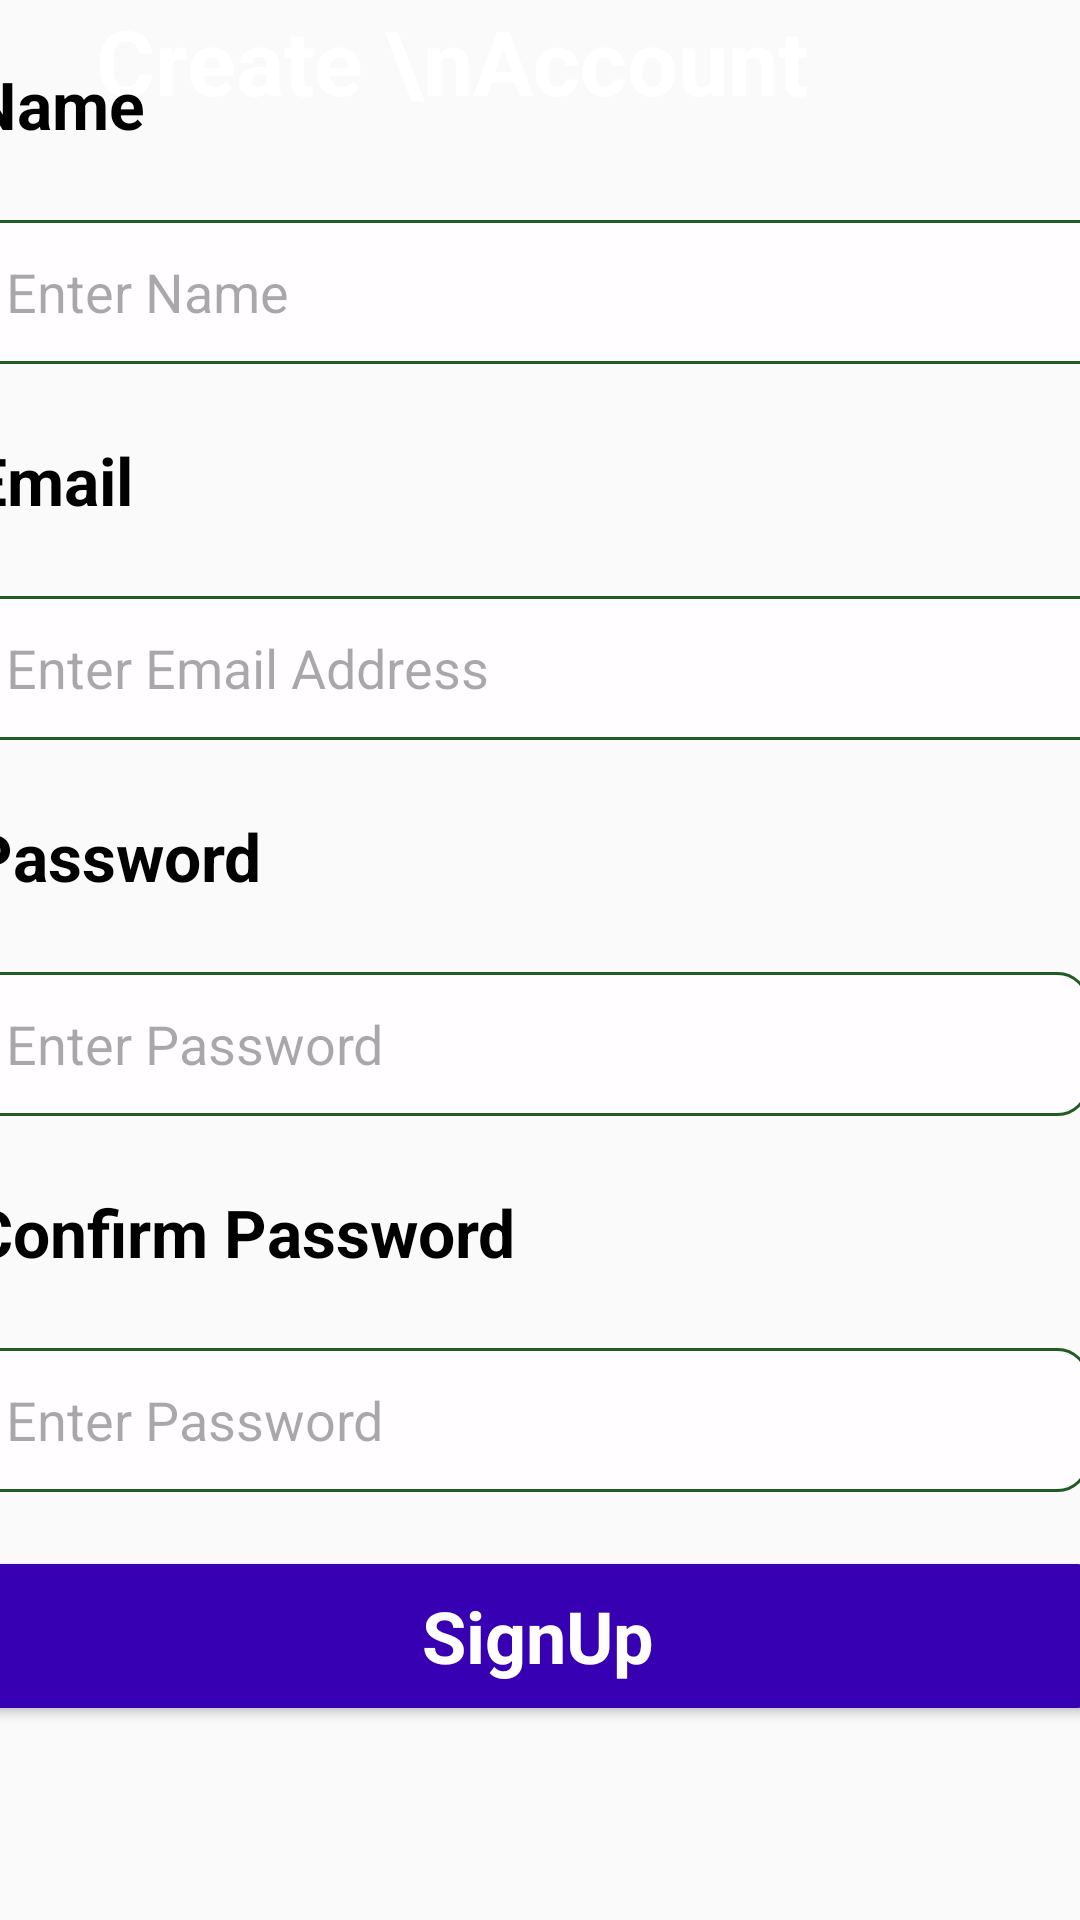

Here is an Android app screen rendered from its layout file. Give the layout XML and the strings, colors and styles it references.
<!-- AndroidManifest.xml: application theme Theme.FitnessTrackerApp -->
<!-- res/layout/activity_sign_up.xml -->
<?xml version="1.0" encoding="utf-8"?>
<androidx.constraintlayout.widget.ConstraintLayout xmlns:android="http://schemas.android.com/apk/res/android"
    xmlns:app="http://schemas.android.com/apk/res-auto"
    xmlns:tools="http://schemas.android.com/tools"
    android:id="@+id/main"
    android:layout_width="match_parent"
    android:layout_height="match_parent"
    android:background="#FBFAFA"
    tools:context=".LoginActivity">

    <ImageView
        android:id="@+id/imageView"
        android:layout_width="419dp"
        android:layout_height="255dp"
        app:srcCompat="@drawable/design_one"
        tools:ignore="MissingConstraints"
        tools:layout_editor_absoluteX="-4dp"
        tools:layout_editor_absoluteY="-21dp" />

    <TextView
        android:id="@+id/textView"
        android:layout_width="243dp"
        android:layout_height="95dp"
        android:layout_marginStart="32dp"
        android:text="Create \nAccount"
        android:textColor="#ffffff"
        android:textSize="30dp"
        android:textStyle="bold"
        app:layout_constraintStart_toStartOf="parent"
        tools:ignore="MissingConstraints"
        tools:layout_editor_absoluteY="25dp" />

    <LinearLayout
        android:layout_width="405dp"
        android:layout_height="584dp"
        android:layout_marginBottom="48dp"
        android:orientation="vertical"
        app:layout_constraintBottom_toBottomOf="parent"
        app:layout_constraintEnd_toEndOf="parent"
        app:layout_constraintStart_toStartOf="parent">

        <TextView
            android:id="@+id/textname"
            android:layout_width="match_parent"
            android:layout_height="wrap_content"
            android:layout_margin="12dp"
            android:text="Name"
            android:textColor="@color/black"
            android:textSize="22sp"
            android:textStyle="bold" />

        <EditText
            android:id="@+id/editTextname"
            android:layout_width="match_parent"
            android:layout_height="48dp"
            android:layout_margin="12dp"
            android:background="@drawable/edittext_background"
            android:ems="10"
            android:hint="Enter Name"
            android:inputType="text"
            android:padding="12dp"
            android:textColor="#707070"
            android:textSize="18sp" />

        <TextView
            android:id="@+id/textemail"
            android:layout_width="match_parent"
            android:layout_height="wrap_content"
            android:layout_margin="12dp"
            android:text="Email"
            android:textColor="@color/black"
            android:textSize="22sp"
            android:textStyle="bold" />

        <EditText
            android:id="@+id/editTextemail"
            android:layout_width="match_parent"
            android:layout_height="48dp"
            android:layout_margin="12dp"
            android:background="@drawable/edittext_background"
            android:ems="10"
            android:hint="Enter Email Address"
            android:inputType="text"
            android:padding="12dp"
            android:textColor="#707070"
            android:textSize="18sp" />

        <TextView
            android:id="@+id/textpassword"
            android:layout_width="match_parent"
            android:layout_height="wrap_content"
            android:layout_margin="12dp"
            android:text="Password"
            android:textColor="@color/black"
            android:textSize="22sp"
            android:textStyle="bold" />

        <EditText
            android:id="@+id/editTextpassword"
            android:layout_width="373dp"
            android:layout_height="48dp"
            android:layout_margin="12dp"
            android:background="@drawable/edittext_background"
            android:ems="10"
            android:hint="Enter Password"
            android:inputType="textPassword"
            android:padding="12dp"
            android:textColor="#707070"
            android:textSize="18sp" />


        <TextView
            android:id="@+id/textconfirmpassword"
            android:layout_width="match_parent"
            android:layout_height="wrap_content"
            android:layout_margin="12dp"
            android:text="Confirm Password"
            android:textColor="@color/black"
            android:textSize="22sp"
            android:textStyle="bold" />

        <EditText
            android:id="@+id/editTextconfirmpassword"
            android:layout_width="373dp"
            android:layout_height="48dp"
            android:layout_margin="12dp"
            android:background="@drawable/edittext_background"
            android:ems="10"
            android:hint="Enter Password"
            android:inputType="textPassword"
            android:padding="12dp"
            android:textColor="#707070"
            android:textSize="18sp" />

        <androidx.appcompat.widget.AppCompatButton
            android:id="@+id/signupbutton"
            style="@android:style/Widget.Button"
            android:layout_width="379dp"
            android:layout_height="wrap_content"
            android:layout_margin="12dp"
            android:background="@drawable/button_background"
            android:text="SignUp"
            android:textColor="#ffffff"
            android:textSize="24dp"
            android:textStyle="bold" />


    </LinearLayout>


</androidx.constraintlayout.widget.ConstraintLayout>
<!-- resources referenced by this layout -->
<resources>
  <color name="black">#FF000000</color>
  <!-- drawable button_background (drawable) -->
  <?xml version="1.0" encoding="utf-8"?>
  <selector xmlns:android="http://schemas.android.com/apk/res/android">
   <item>
       <shape android:shape="rectangle">
           <corners android:radius="10dp"/>
           <solid android:color="@color/purple_700"/>
       </shape>
   </item>
  </selector>
  <!-- drawable edittext_background (drawable) -->
  <?xml version="1.0" encoding="utf-8"?>
  <selector xmlns:android="http://schemas.android.com/apk/res/android">
   <item>
       <shape android:shape="rectangle">
           <solid  android:color="#FFFDFF"/>
           <corners android:radius="10dp"/>
           <stroke android:color="@color/green"
               android:width="1dp"/>
       </shape>
   </item>
  </selector>
  <style name="Theme.FitnessTrackerApp" parent="Base.Theme.FitnessTrackerApp" />
  <color name="purple_700">#FF3700B3</color>
  <color name="green">#205B22</color>
  <style name="Base.Theme.FitnessTrackerApp" parent="Theme.Material3.DayNight.NoActionBar">
          
          
  
          
          <item name="colorPrimary">@color/lavender</item>
          <item name="colorPrimaryVariant">@color/lavender</item>
          <item name="colorOnPrimary">@color/white</item>
          
          <item name="colorSecondary">@color/teal_200</item>
          <item name="colorSecondaryVariant">@color/teal_700</item>
          <item name="colorOnSecondary">@color/black</item>
          
          <item name="android:statusBarColor">?attr/colorPrimaryVariant</item>
      </style>
  <color name="lavender">#8692f7</color>
  <color name="white">#E4E0E0</color>
  <color name="teal_200">#FF03DAC5</color>
  <color name="teal_700">#FF018786</color>
</resources>
